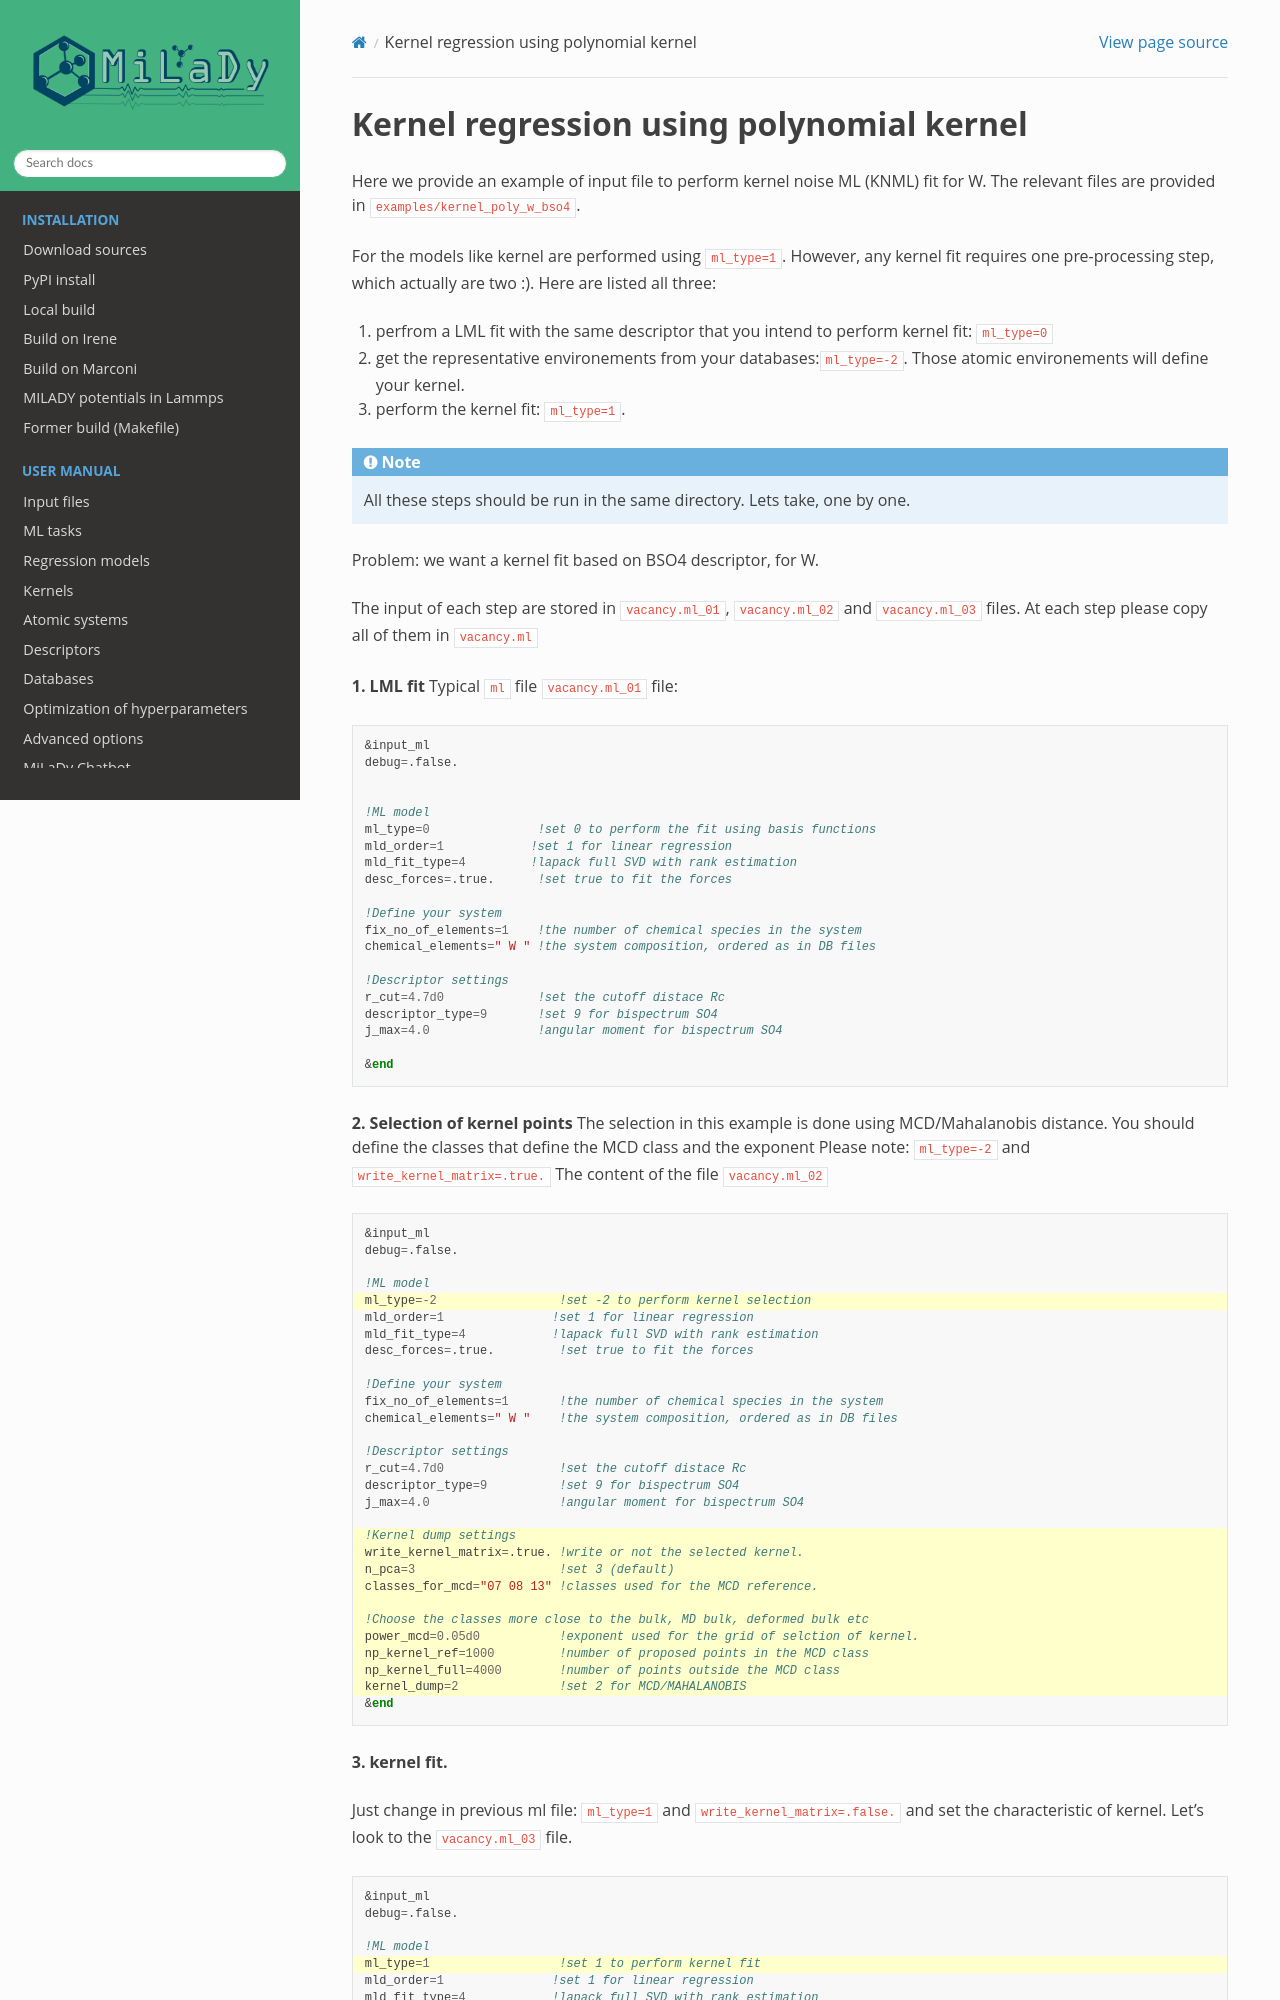

repository: ai-atoms/milady-docs · page: contents/examples/04_ex_kernel.html · generator: sphinx


.. _`ex:kernel-poly`:

Kernel regression using polynomial kernel
-----------------------------------------

Here we provide an example of input file to perform kernel noise ML
(KNML) fit for W. The relevant files are provided in
``examples/kernel_poly_w_bso4``.

For the models like kernel are performed using ``ml_type=1``. However,
any kernel fit requires one pre-processing step, which actually are two
:). Here are listed all three:

#. perfrom a LML fit with the same descriptor that you intend to perform
   kernel fit: ``ml_type=0``

#. get the representative environements from your
   databases:``ml_type=-2``. Those atomic environements will define your
   kernel.

#. perform the kernel fit: ``ml_type=1``.

.. note::

   All these steps should be run in the same directory. Lets take, one by one.

Problem: we want a kernel fit based on BSO4 descriptor, for W.

The input of each step are stored in ``vacancy.ml_01``,
``vacancy.ml_02`` and ``vacancy.ml_03`` files. At each step please copy
all of them in ``vacancy.ml``

**1. LML fit** Typical ``ml`` file ``vacancy.ml_01`` file:

.. code-block:: fortran

   &input_ml               
   debug=.false.           
                  

   !ML model               
   ml_type=0               !set 0 to perform the fit using basis functions
   mld_order=1            !set 1 for linear regression
   mld_fit_type=4         !lapack full SVD with rank estimation
   desc_forces=.true.      !set true to fit the forces

   !Define your system
   fix_no_of_elements=1    !the number of chemical species in the system
   chemical_elements=" W " !the system composition, ordered as in DB files

   !Descriptor settings
   r_cut=4.7d0             !set the cutoff distace Rc
   descriptor_type=9       !set 9 for bispectrum SO4
   j_max=4.0               !angular moment for bispectrum SO4

   &end


**2. Selection of kernel points** The selection in this example is done
using MCD/Mahalanobis distance. You should define the classes that
define the MCD class and the exponent Please note: ``ml_type=-2`` and
``write_kernel_matrix=.true.`` The content of the file ``vacancy.ml_02``

.. code-block:: fortran
   :emphasize-lines: 5,19-28

   &input_ml
   debug=.false.

   !ML model               
   ml_type=-2                 !set -2 to perform kernel selection
   mld_order=1               !set 1 for linear regression
   mld_fit_type=4            !lapack full SVD with rank estimation
   desc_forces=.true.         !set true to fit the forces

   !Define your system
   fix_no_of_elements=1       !the number of chemical species in the system
   chemical_elements=" W "    !the system composition, ordered as in DB files

   !Descriptor settings
   r_cut=4.7d0                !set the cutoff distace Rc
   descriptor_type=9          !set 9 for bispectrum SO4
   j_max=4.0                  !angular moment for bispectrum SO4

   !Kernel dump settings   
   write_kernel_matrix=.true. !write or not the selected kernel.
   n_pca=3                    !set 3 (default)
   classes_for_mcd="07 08 13" !classes used for the MCD reference.
   
   !Choose the classes more close to the bulk, MD bulk, deformed bulk etc
   power_mcd=0.05d0           !exponent used for the grid of selction of kernel.
   np_kernel_ref=1000         !number of proposed points in the MCD class
   np_kernel_full=4000        !number of points outside the MCD class
   kernel_dump=2              !set 2 for MCD/MAHALANOBIS
   &end

**3. kernel fit.**

Just change in previous ml file: ``ml_type=1`` and
``write_kernel_matrix=.false.`` and set the characteristic of kernel.
Let’s look to the ``vacancy.ml_03`` file.



.. code-block:: fortran
   :emphasize-lines: 5,20,30-34

   &input_ml
   debug=.false.
